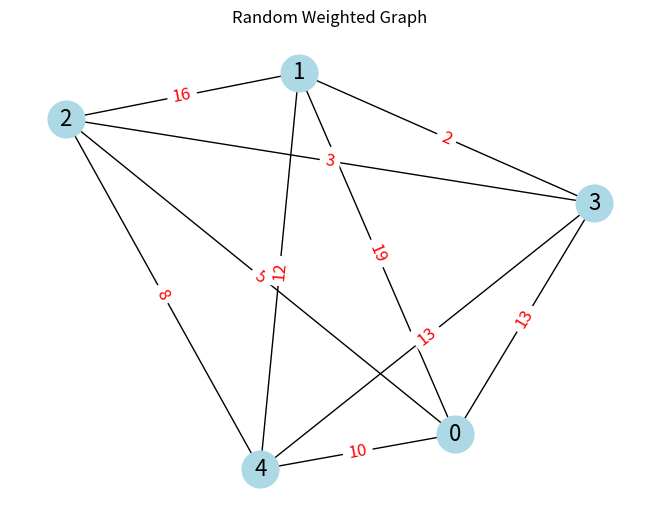

Write Python code to recreate this figure.
import random
import heapq
import matplotlib.pyplot as plt
import networkx as nx

def generate_graph(num_vertices, max_weight):
    graph = [[0 if i == j else random.randint(1, max_weight) for j in range(num_vertices)] for i in range(num_vertices)]
    return graph

def dijkstra(graph, src):
    num_vertices = len(graph)
    distances = [float('inf')] * num_vertices
    distances[src] = 0
    priority_queue = [(0, src)] 

    while priority_queue:
        current_distance, u = heapq.heappop(priority_queue)

        for v in range(num_vertices):
            if graph[u][v] > 0: 
                distance = current_distance + graph[u][v]

                if distance < distances[v]:
                    distances[v] = distance
                    heapq.heappush(priority_queue, (distance, v))

    return distances

def plot_graph(graph):
    G = nx.Graph()
    num_vertices = len(graph)
    
    for i in range(num_vertices):
        for j in range(num_vertices):
            if graph[i][j] > 0:
                G.add_edge(i, j, weight=graph[i][j])

    pos = nx.spring_layout(G)  
    nx.draw(G, pos, with_labels=True, node_color='lightblue', node_size=700, font_size=16, font_color='black')
        
    edge_labels = nx.get_edge_attributes(G, 'weight')
    nx.draw_networkx_edge_labels(G, pos, edge_labels=edge_labels, font_color='red', font_size=12)
    
    plt.title('Random Weighted Graph')
    plt.show()

if __name__ == "__main__":
    num_vertices = 5  
    max_weight = 20   
    graph = generate_graph(num_vertices, max_weight)
    
    print("Generated Graph (Adjacency Matrix):")
    for row in graph:
        print(row)
    
    src = random.randint(0, num_vertices - 1)
    print(f"\nSource Vertex: {src}")
    
    shortest_distances = dijkstra(graph, src)
    
    print("\nShortest distances from source vertex to all vertices:")
    for vertex, distance in enumerate(shortest_distances):
        print(f"Vertex {vertex}: {distance}")

    plot_graph(graph)
